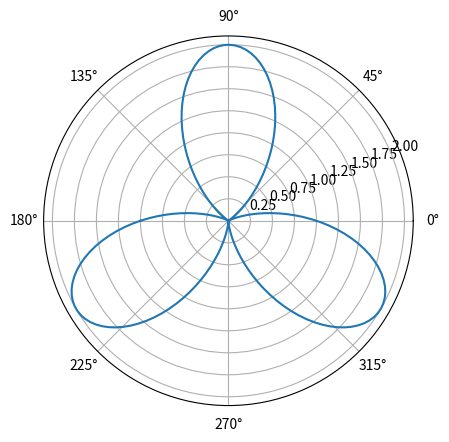

This chart was generated by the following Python code: (Note: this script raises an exception after producing the figure.)
#!/usr/bin/env python
# [redacted]
# Jan 18, 2016
# clear; python polarPlot2.py; rm *~

import matplotlib.pyplot as plt
import numpy as np
theta = np.linspace(-np.pi, np.pi, 200)  
r = 1 - np.sin(3*theta)
plt.figure()
ax = plt.axes(polar=True)
plt.plot(theta, r)
plt.show()

# customizing the plot 
#import matplotlib.pyplot as plt
#import numpy as np
theta = np.linspace(-np.pi, np.pi, 200)  
r1 = 1 - np.sin(3*theta)
ax = plt.axes(polar=True,
axisbg='Azure')
plt.plot(theta, r1,
color = '#A30000',
linestyle = '--',
linewidth = 3,
)
plt.title('3-fold Clover\n') 
plt.show()

# The Background Grid
theta = np.linspace(-np.pi, np.pi, 200)  
r1 = 1 - np.sin(3*theta)
plt.figure()
ax = plt.axes(polar=True,
axisbg='Azure')
ax.set_rticks([0.5, 1, 1.5])
plt.rc('ytick', labelsize='large', color='#A30000')
plt.rc('xtick', labelsize='medium')
ax.grid(color = '#316931', 
linewidth = 2, 
linestyle = '-.')
xtickslbls = ['0', r'$\frac{\pi}{4}$', r'$\frac{\pi}{2}$', r'$\frac{3\pi}{4}$',
r'$\pi$', r'$\frac{5\pi}{4}$', r'$\frac{3\pi}{2}$', r'$\frac{7\pi}{4}$']
ax.set_xticklabels(xtickslbls)
plt.plot(theta, r1,
color = '#A30000',
linestyle = '-',
linewidth = 3,
)
ax.set_rmax(2.2)
plt.title('3-fold Clover\n') 
plt.show()
plt.close()




